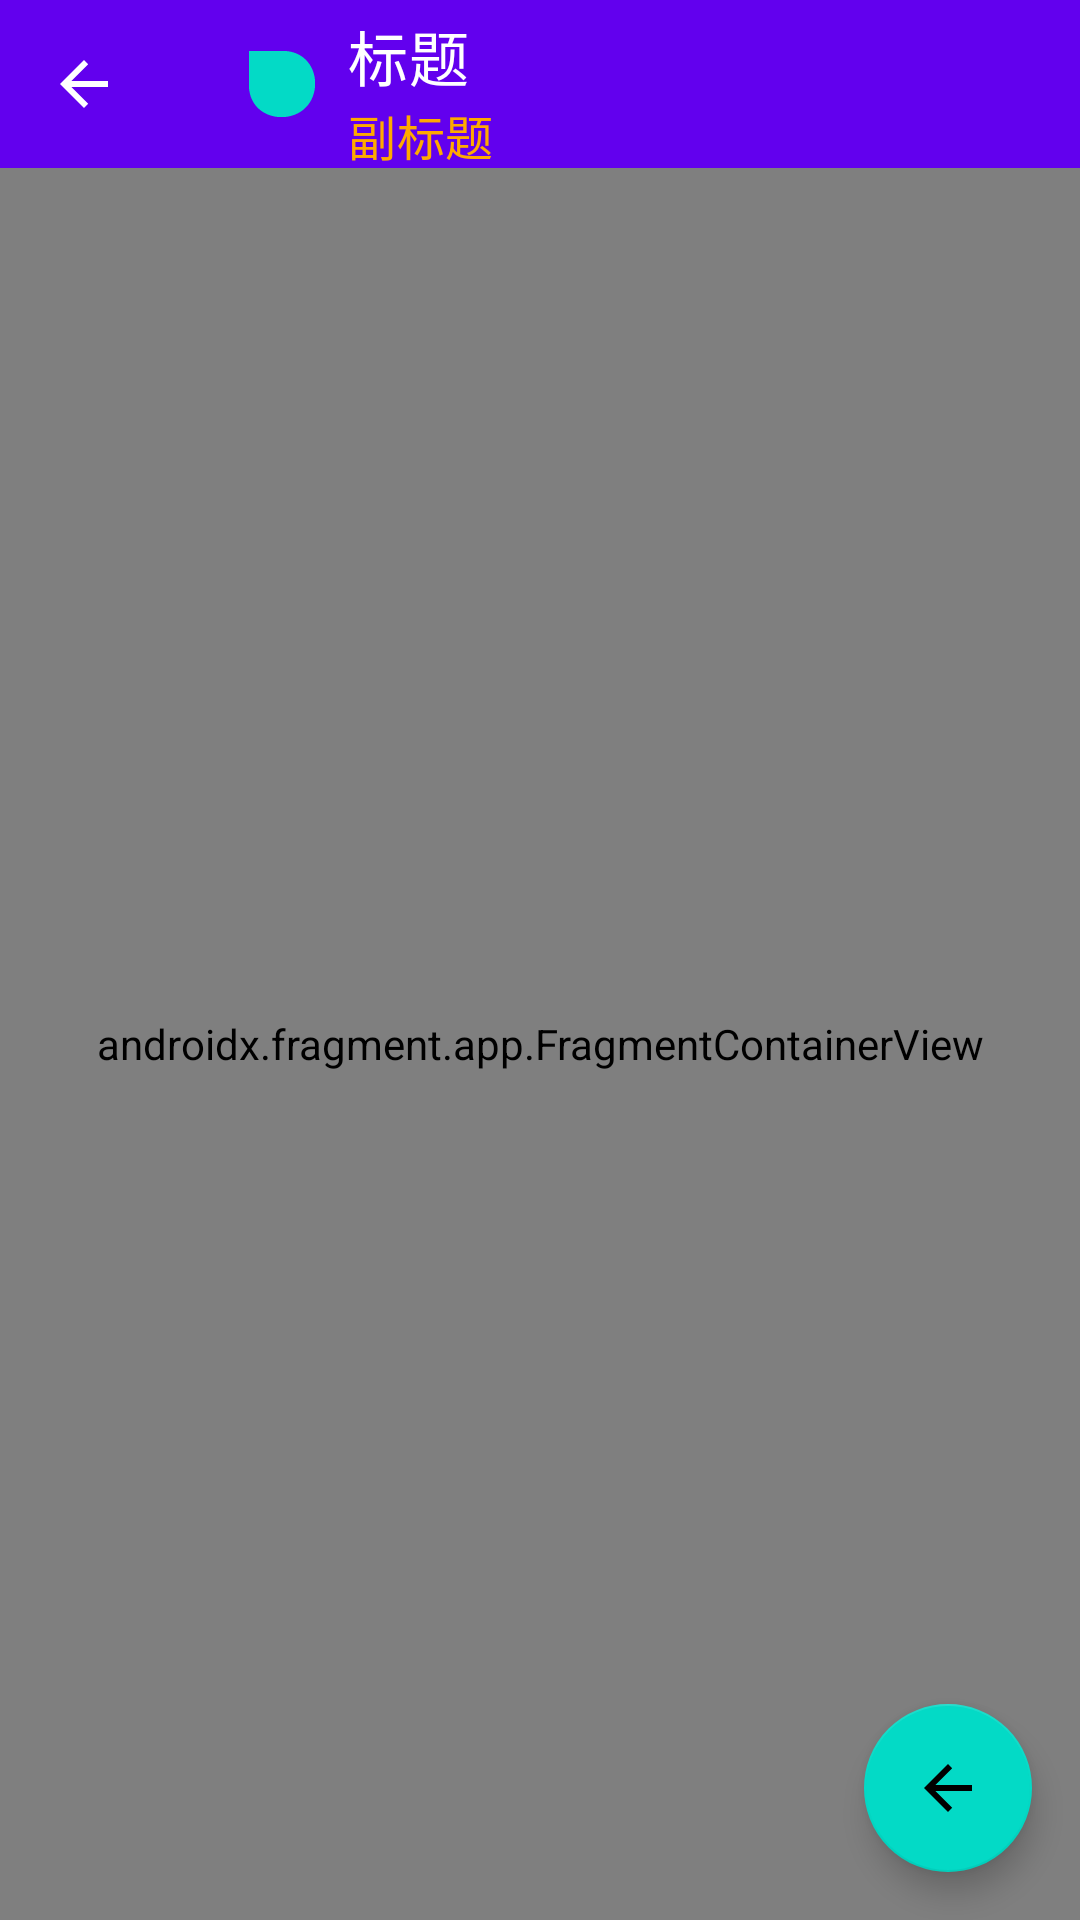

Produce the Android XML layout that renders to this screen, including the resource entries it uses.
<!-- AndroidManifest.xml: activity theme Theme.MaterialComponents.DayNight.NoActionBar -->
<!-- res/layout/activity_main.xml -->
<?xml version="1.0" encoding="utf-8"?>
<androidx.drawerlayout.widget.DrawerLayout xmlns:android="http://schemas.android.com/apk/res/android"
    xmlns:app="http://schemas.android.com/apk/res-auto"
    xmlns:tools="http://schemas.android.com/tools"
    android:id="@+id/drawerlayout1"
    android:layout_width="match_parent"
    android:layout_height="match_parent"
    tools:context=".MainActivity">


    <androidx.coordinatorlayout.widget.CoordinatorLayout
        android:id="@+id/coordinatorlayout"
        android:layout_width="match_parent"
        android:layout_height="match_parent">

        <LinearLayout
            android:layout_width="match_parent"
            android:layout_height="match_parent"
            android:orientation="vertical">

            <androidx.appcompat.widget.Toolbar
                android:id="@+id/toolbar"
                android:layout_width="match_parent"
                android:layout_height="wrap_content"
                android:background="?attr/colorPrimary"


                app:logo="?android:attr/textSelectHandleRight"
                app:navigationIcon="@drawable/abc_vector_test"
                app:subtitle="副标题"
                app:subtitleTextColor="#FFA900"
                app:title="标题"
                app:titleTextColor="#FFFFFF" />

            <androidx.fragment.app.FragmentContainerView
                android:id="@+id/fragmentContainerView3"
                android:name="moe.demo.myapplication.MianActivityFragment"
                android:layout_width="match_parent"
                android:layout_height="match_parent" />
            
            
            
            

            

        </LinearLayout>

        <com.google.android.material.floatingactionbutton.FloatingActionButton
            android:id="@+id/floatingActionButton2"
            android:layout_width="wrap_content"
            android:layout_height="wrap_content"
            android:layout_gravity="bottom|end"
            android:layout_margin="16dp"

            app:elevation="6dp"
            app:srcCompat="@drawable/abc_vector_test" />

    </androidx.coordinatorlayout.widget.CoordinatorLayout>


    <LinearLayout
        android:layout_width="match_parent"
        android:layout_height="match_parent"
        android:layout_gravity="start"
        android:background="@color/white"
        android:clickable="true"
        android:focusable="true"
        android:orientation="vertical">

        <androidx.recyclerview.widget.RecyclerView
            android:id="@+id/recyclerView2"
            android:layout_width="match_parent"
            android:layout_height="match_parent" />

    </LinearLayout>


</androidx.drawerlayout.widget.DrawerLayout>
<!-- resources referenced by this layout -->
<resources>

  <!-- not gathered from this repository: default colours our renderer supplied (Android Studio template values) -->
  <color name="white">#FFFFFFFF</color>
</resources>
